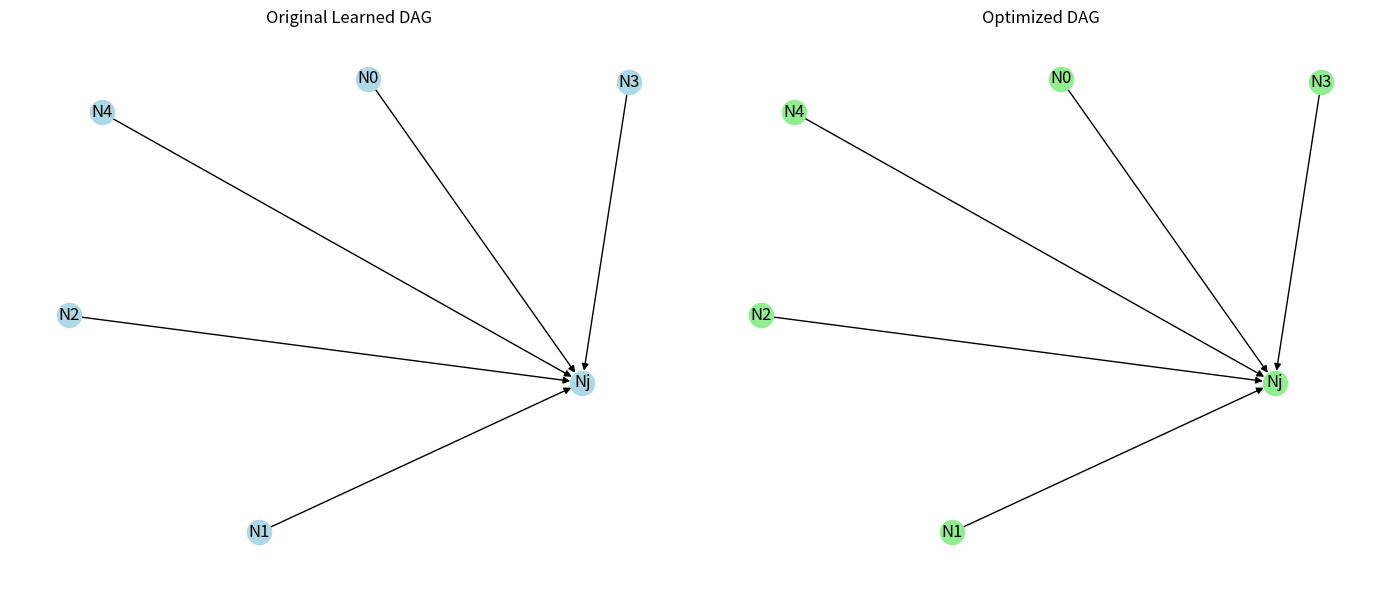

This chart was generated by the following Python code:
import numpy as np
import networkx as nx
from scipy.optimize import minimize
from scipy.linalg import expm
import matplotlib.pyplot as plt
import os
import json
from datetime import datetime


class DataDrivenDAGOptimizer:
    def __init__(self, X, lambda1=0.01):
        self.X = X  # shape: (n_samples, n_features)
        self.d = X.shape[1]
        self.lambda1 = lambda1
        self.W_est = None

    def _h(self, W_flat):
        """Acyclicity constraint: h(W) = tr(e^{W◦W}) - d"""
        W = W_flat.reshape(self.d, self.d)
        return np.trace(expm(W * W)) - self.d

    def _loss(self, W_flat):
        """Least squares loss + L1 regularization"""
        W = W_flat.reshape(self.d, self.d)
        XW = self.X @ W
        mse = 0.5 * np.linalg.norm(self.X - XW, ord="fro") ** 2 / self.X.shape[0]
        l1 = self.lambda1 * np.sum(np.abs(W))
        return mse + l1

    def fit(self):
        """Run the optimization"""
        W_init = np.zeros((self.d, self.d))
        constraints = {"type": "eq", "fun": self._h}
        result = minimize(self._loss, W_init.flatten(), method="L-BFGS-B", constraints=[constraints])
        self.W_est = result.x.reshape(self.d, self.d)
        return self.W_est

    def to_graph(self, threshold=0.3):
        """Convert weight matrix to graph (adjacency matrix)"""
        W = self.W_est.copy()
        W[np.abs(W) < threshold] = 0
        G = nx.DiGraph()
        for i in range(self.d):
            for j in range(self.d):
                if W[i, j] != 0:
                    G.add_edge(f"N{i}", f"Nj")
        return G

    def optimize_graph(self, G):
        """Apply transitive reduction + optional merge"""
        G = nx.transitive_reduction(G)
        return G

    def save_results(self, G_original, G_optimized, base_path="graph_metadata"):
        timestamp = datetime.now().strftime("%Y-%m-%d_%H-%M-%S")
        folder = os.path.join(base_path, f"dag_{timestamp}")
        os.makedirs(folder, exist_ok=True)

        def metrics(G):
            return {
                "nodes": G.number_of_nodes(),
                "edges": G.number_of_edges(),
                "density": nx.density(G),
                "longest_path": nx.dag_longest_path_length(G),
                "leaf_nodes": len([n for n in G.nodes if G.out_degree(n) == 0])
            }

        data = {
            "original_edges": list(G_original.edges()),
            "optimized_edges": list(G_optimized.edges()),
            "original_metrics": metrics(G_original),
            "optimized_metrics": metrics(G_optimized)
        }

        with open(os.path.join(folder, "metadata.json"), "w") as f:
            json.dump(data, f, indent=4)

        # Visualization
        fig, axes = plt.subplots(1, 2, figsize=(14, 6))
        pos1 = nx.spring_layout(G_original, seed=42)
        pos2 = nx.spring_layout(G_optimized, seed=42)
        nx.draw(G_original, pos1, ax=axes[0], with_labels=True, node_color="lightblue")
        axes[0].set_title("Original Learned DAG")
        nx.draw(G_optimized, pos2, ax=axes[1], with_labels=True, node_color="lightgreen")
        axes[1].set_title("Optimized DAG")
        plt.tight_layout()
        plt.savefig(os.path.join(folder, "visualization.png"))
        plt.close()

        print(f"✅ DAG metadata saved to {folder}")


# === Example Usage ===
if __name__ == "__main__":
    np.random.seed(42)

    # Synthetic data: X = XW + noise, true DAG is 5 variables
    d = 5
    W_true = np.array([
        [0, 0.8, 0, 0, 0],
        [0, 0, 0.5, 0, 0],
        [0, 0, 0, 1.0, 0],
        [0, 0, 0, 0, 1.2],
        [0, 0, 0, 0, 0]
    ])
    n = 1000
    X = np.random.randn(n, d)
    noise = 0.1 * np.random.randn(n, d)
    X = X @ np.linalg.inv(np.eye(d) - W_true) + noise

    optimizer = DataDrivenDAGOptimizer(X)
    W_learned = optimizer.fit()

    G_learned = optimizer.to_graph()
    G_optimized = optimizer.optimize_graph(G_learned)

    optimizer.save_results(G_learned, G_optimized)
